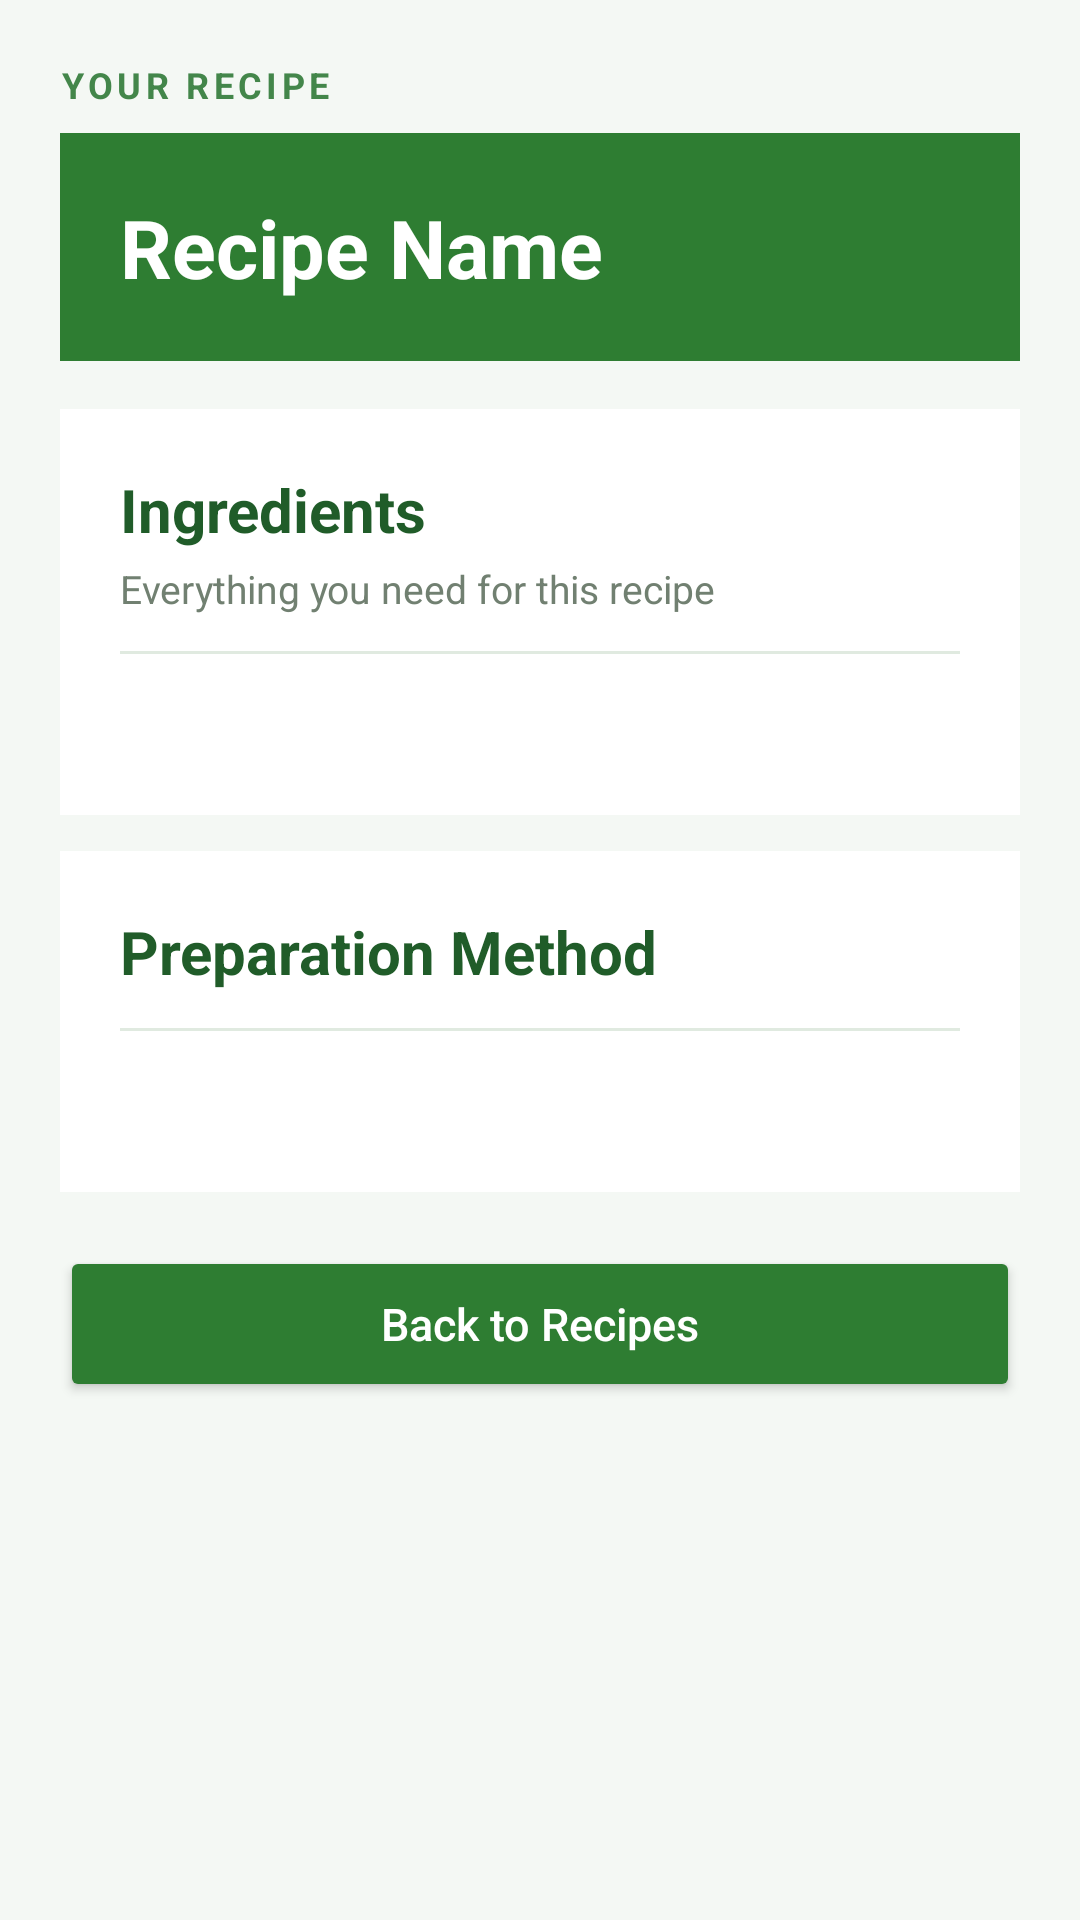

Here is an Android app screen rendered from its layout file. Give the layout XML and the strings, colors and styles it references.
<!-- AndroidManifest.xml: application theme Theme.Smartpantrymanager -->
<!-- res/layout/activity_recipe_detail.xml -->
<?xml version="1.0" encoding="utf-8"?>
<ScrollView xmlns:android="http://schemas.android.com/apk/res/android"
    android:layout_width="match_parent"
    android:layout_height="match_parent"
    android:background="#F4F8F4"
    android:fillViewport="true">

    <LinearLayout
        android:layout_width="match_parent"
        android:layout_height="wrap_content"
        android:orientation="vertical"
        android:padding="20dp">

        <TextView
            android:layout_width="match_parent"
            android:layout_height="wrap_content"
            android:text="YOUR RECIPE"
            android:textColor="#43864A"
            android:textSize="12sp"
            android:textStyle="bold"
            android:letterSpacing="0.12"
            android:paddingBottom="8dp" />

        <TextView
            android:id="@+id/txtRecipeName"
            android:layout_width="match_parent"
            android:layout_height="wrap_content"
            android:text="Recipe Name"
            android:textSize="27sp"
            android:textStyle="bold"
            android:textColor="#FFFFFF"
            android:background="#2E7D32"
            android:padding="20dp" />

        <LinearLayout
            android:layout_width="match_parent"
            android:layout_height="wrap_content"
            android:orientation="vertical"
            android:layout_marginTop="16dp"
            android:padding="20dp"
            android:background="#FFFFFF">

            <TextView
                android:layout_width="match_parent"
                android:layout_height="wrap_content"
                android:text="Ingredients"
                android:textSize="20sp"
                android:textStyle="bold"
                android:textColor="#205C29" />

            <TextView
                android:layout_width="match_parent"
                android:layout_height="wrap_content"
                android:text="Everything you need for this recipe"
                android:textSize="13sp"
                android:textColor="#718071"
                android:paddingTop="4dp" />

            <View
                android:layout_width="match_parent"
                android:layout_height="1dp"
                android:layout_marginTop="12dp"
                android:layout_marginBottom="12dp"
                android:background="#E0EAE0" />

            <TextView
                android:id="@+id/txtRecipeIngredients"
                android:layout_width="match_parent"
                android:layout_height="wrap_content"
                android:textSize="16sp"
                android:lineSpacingExtra="5dp"
                android:textColor="#344A35" />

        </LinearLayout>

        <LinearLayout
            android:layout_width="match_parent"
            android:layout_height="wrap_content"
            android:orientation="vertical"
            android:layout_marginTop="12dp"
            android:padding="20dp"
            android:background="#FFFFFF">

            <TextView
                android:layout_width="match_parent"
                android:layout_height="wrap_content"
                android:text="Preparation Method"
                android:textSize="20sp"
                android:textStyle="bold"
                android:textColor="#205C29" />

            <View
                android:layout_width="match_parent"
                android:layout_height="1dp"
                android:layout_marginTop="12dp"
                android:layout_marginBottom="12dp"
                android:background="#E0EAE0" />

            <TextView
                android:id="@+id/txtRecipeInstructions"
                android:layout_width="match_parent"
                android:layout_height="wrap_content"
                android:textSize="16sp"
                android:lineSpacingExtra="6dp"
                android:textColor="#344A35" />

        </LinearLayout>

        <Button
            android:id="@+id/btnBackRecipes"
            android:layout_width="match_parent"
            android:layout_height="52dp"
            android:layout_marginTop="18dp"
            android:layout_marginBottom="12dp"
            android:text="Back to Recipes"
            android:textAllCaps="false"
            android:textSize="15sp"
            android:backgroundTint="#2E7D32"
            android:textColor="#FFFFFF" />

    </LinearLayout>
</ScrollView>
<!-- resources referenced by this layout -->
<resources>
  <style name="Theme.Smartpantrymanager" parent="Base.Theme.Smartpantrymanager" />
  <style name="Base.Theme.Smartpantrymanager" parent="Theme.Material3.DayNight.NoActionBar">
          
          
      </style>
</resources>
